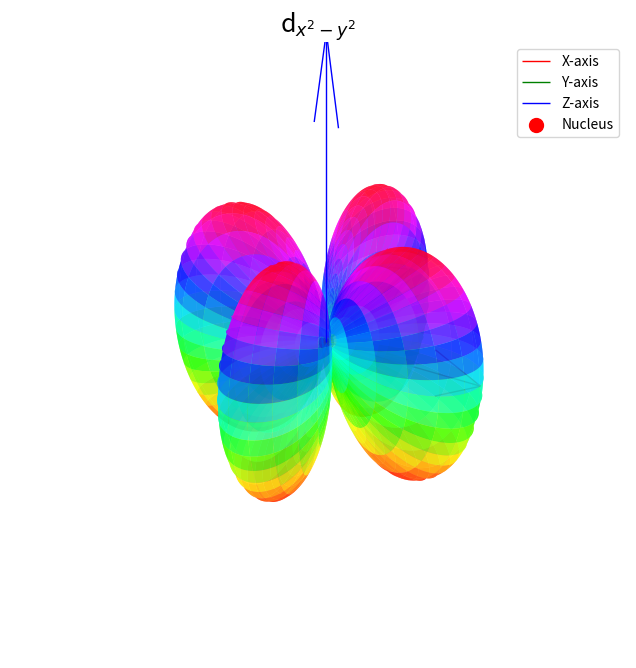

Write Python code to recreate this figure.
# Importing necessary libraries and modules 
import numpy as n  # For numerical computations, aliased as 'n'
from matplotlib import cm  # For colormaps
import matplotlib.pyplot as plot  # For plotting, aliased as 'plot'
from mpl_toolkits.mplot3d import Axes3D  # For 3D plotting

# Function to convert spherical polar coordinates to Cartesian coordinates
def sphere(r, theta, phi):
    """
    Converts spherical polar coordinates (r, theta, phi) to Cartesian coordinates (x, y, z).
    
    Parameters:
        r (float or np.ndarray): Radial distance.
        theta (float or np.ndarray): Polar angle (angle from the positive z-axis).
        phi (float or np.ndarray): Azimuthal angle (angle in the x-y plane from the positive x-axis).
    
    Returns:
        tuple: Cartesian coordinates (x, y, z).
    """
    x = r * n.sin(theta) * n.cos(phi)  # x = r * sin(theta) * cos(phi)
    y = r * n.sin(theta) * n.sin(phi)  # y = r * sin(theta) * sin(phi)
    z = r * n.cos(theta)  # z = r * cos(theta)
    return (x, y, z)

# Creating the grid for theta and phi
theta = n.linspace(0, n.pi, 1000)  # Polar angle from 0 to pi (1000 points)
phi = n.linspace(0, 2 * n.pi, 1000)  # Azimuthal angle from 0 to 2pi (1000 points)
theta, phi = n.meshgrid(theta, phi)  # Create a 2D grid of (theta, phi) values

# Calculating the d_{x^2 - y^2} orbital function
Z = (1 / 4) * (n.sqrt(15 / n.pi)) * (n.sin(theta) ** 2 * n.cos(2 * phi))  # Angular part of the orbital

# Converting spherical coordinates to Cartesian coordinates
x, y, z = sphere(n.abs(Z), theta, phi)  # Use the absolute value of Z for radial distance

# Setting up the 3D plot
fig = plot.figure(figsize=(10, 8))  # Create a figure
ax = fig.add_subplot(111, projection='3d')  # Add a 3D subplot

# Adding axes (quivers) to represent the X, Y, and Z axes
axis_length = 0.55  # Length of the axes
ax.quiver(0, 0, 0, axis_length, 0, 0, color='r', label='X-axis', lw=1)  # X-axis (red)
ax.quiver(0, 0, 0, 0, axis_length, 0, color='g', label='Y-axis', lw=1)  # Y-axis (green)
ax.quiver(0, 0, 0, 0, 0, axis_length, color='b', label='Z-axis', lw=1)  # Z-axis (blue)

# Plotting the nucleus as a red dot at the origin
ax.scatter(0, 0, 0, color='red', s=100, label='Nucleus')  # Red dot at (0, 0, 0)

# Setting plot properties
ax.set_aspect('auto')  # Allow the plot to scale automatically
ax.set_title("d$_{x^{2}-y^{2}}$", fontsize=18)  # Set the title
ax.set_xlabel("X")  # Label for the X-axis
ax.set_ylabel("Y")  # Label for the Y-axis
ax.set_zlabel("Z")  # Label for the Z-axis

# Plotting the orbital surface
ax.plot_surface(x, y, z, cmap='hsv', alpha=0.7)  # Surface plot with hsv colormap and transparency

# Adding a legend to identify the axes and nucleus
ax.legend()

# Turning off the axis for a cleaner look
plot.axis('off')

# Display the plot
plot.show()